Labelled photos from "level_5", an image-classification folder in unica-visual-intelligence-lab/WBC-USID. The possible labels are: basophil, esophil, lymphocyte, monocyte, neutrophil.

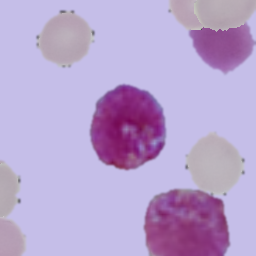
Label: basophil

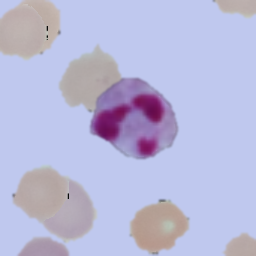
Label: neutrophil

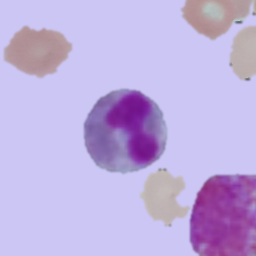
Label: esophil

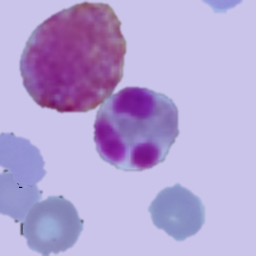
Label: esophil

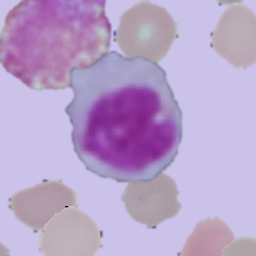
Label: monocyte

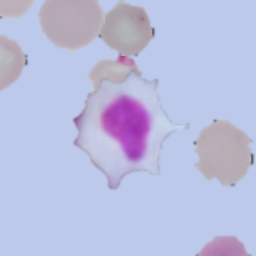
Label: lymphocyte
